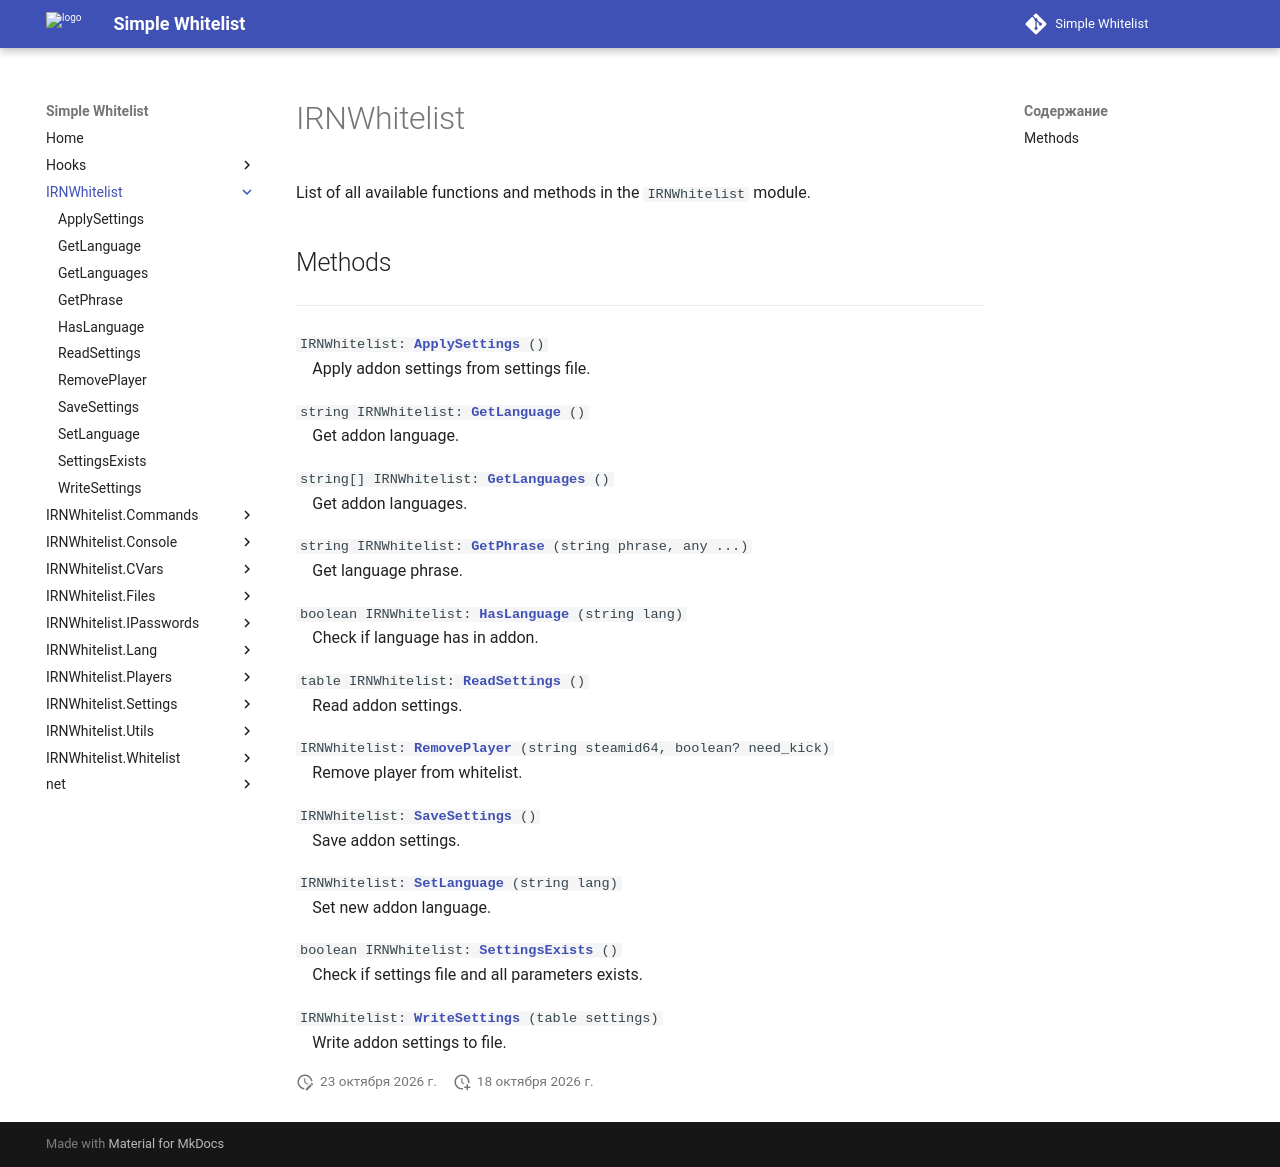

repository: Enalian/simple_whitelist · page: IRNWhitelist/index.html · generator: mkdocs

---
title: IRNWhitelist
---

List of all available functions and methods in the `IRNWhitelist` module.

## Methods
---

`IRNWhitelist:`[**`ApplySettings`**](ApplySettings.md)`()`  
&emsp;Apply addon settings from settings file.

`string IRNWhitelist:`[**`GetLanguage`**](GetLanguage.md)`()`  
&emsp;Get addon language.

`string[] IRNWhitelist:`[**`GetLanguages`**](GetLanguages.md)`()`  
&emsp;Get addon languages.

`string IRNWhitelist:`[**`GetPhrase`**](GetPhrase.md)`(string phrase, any ...)`  
&emsp;Get language phrase.

`boolean IRNWhitelist:`[**`HasLanguage`**](HasLanguage.md)`(string lang)`  
&emsp;Check if language has in addon.

`table IRNWhitelist:`[**`ReadSettings`**](ReadSettings.md)`()`  
&emsp;Read addon settings.

`IRNWhitelist:`[**`RemovePlayer`**](RemovePlayer.md)`(string steamid64, boolean? need_kick)`  
&emsp;Remove player from whitelist.

`IRNWhitelist:`[**`SaveSettings`**](SaveSettings.md)`()`  
&emsp;Save addon settings.

`IRNWhitelist:`[**`SetLanguage`**](SetLanguage.md)`(string lang)`  
&emsp;Set new addon language.

`boolean IRNWhitelist:`[**`SettingsExists`**](SettingsExists.md)`()`  
&emsp;Check if settings file and all parameters exists.

`IRNWhitelist:`[**`WriteSettings`**](WriteSettings.md)`(table settings)`  
&emsp;Write addon settings to file.
